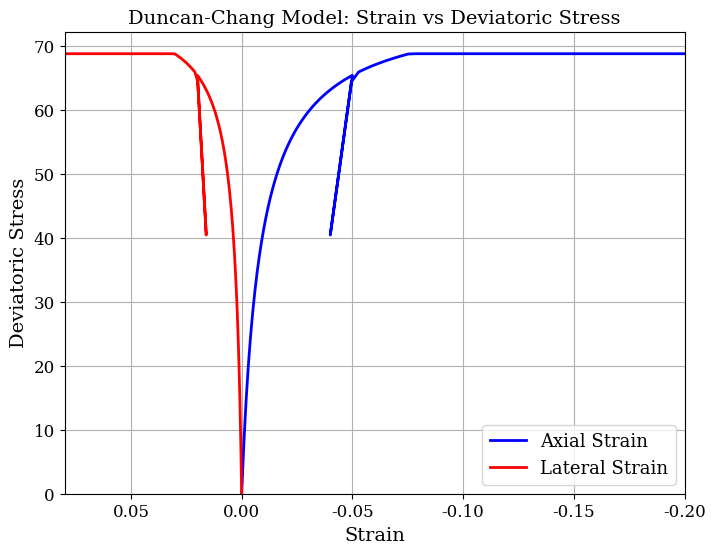

Write the Python code that produced this figure.
# $$CC391
# -*- coding: UTF-8 -*-
"""
@Project ：PyTriaxial
@File    ：Duncan-Chang.py
@IDE     ：PyCharm 
@Author  ：Arjie.
@Date    ：2025-02-07 13:24 
"""
import numpy as np
import math
import sys


# ------------------------------------------------------------------------------
# Helper function: Sine of an angle (input angle in degrees)
def sind(angle_deg):
    """
    Calculate the sine value of an angle (in degrees)
    """
    return math.sin(math.radians(angle_deg))


# ------------------------------------------------------------------------------
# Helper function: Cotangent of an angle (input angle in degrees)
def cotand(angle_deg):
    """
    Calculate the cotangent value of an angle (in degrees)
    Note: A division by zero error will occur if the angle is close to 0° or 180°,
    please ensure the input is reasonable.
    """
    tan_val = math.tan(math.radians(angle_deg))
    if abs(tan_val) < 1e-12:
        return float('inf')
    return 1.0 / tan_val


# ------------------------------------------------------------------------------
# Helper function: Calculate the Euclidean norm of a vector
def norm2(vector):
    """
    Calculate the Euclidean norm of a vector
    """
    return np.linalg.norm(vector)


# ------------------------------------------------------------------------------
def Invariants(Sigma, nsigma):
    """
    Calculate the deviatoric stress vector of the stress vector Sigma, along with several stress invariants.

    Input:
      Sigma  -- numpy array, contains stress components, the length is determined by nsigma:
                nsigma = 3: Principal stresses, Sigma = [SigP_1, SigP_2, SigP_3]
                nsigma = 4: Plane stress or plane strain/axisymmetric problem,
                           Sigma = [sig_x, sig_y, sig_z, tau_xy] (sig_z is the out-of-plane stress)
                nsigma = 6: 3D stress state,
                           Sigma = [sig_x, sig_y, sig_z, tau_xy, tau_xz, tau_yz]
      nsigma -- Integer, the number of stress components (3, 4, or 6)

    Output:
      S       -- Deviatoric stress vector (numpy array), same size as Sigma,
                 represents components after removing the hydrostatic pressure.
      I1      -- First stress invariant, I1 = sigma_1 + sigma_2 + sigma_3
      J2      -- Second deviatoric stress invariant, J2 = 0.5 * sum(S^2)
      J3      -- Third deviatoric stress invariant (extended formula for 3D)
      lode    -- Lode angle (in radians), range is [-pi/6, pi/6]
      sin3lode-- Sine of three times the Lode angle, formula sin(3*lode) = - (3√3 * J3)/(2*J2^(3/2))
    """
    # Calculate I1 (sum of the first 3 components)
    I1 = np.sum(Sigma[:3])

    if nsigma == 3:
        # Sigma is the principal stress vector
        S = Sigma - I1 / 3.0  # Deviatoric stress vector
        J2 = 0.5 * np.sum(S ** 2)
        J3 = S[0] * S[1] * S[2]

    elif nsigma == 4:
        # Plane stress or axisymmetric case
        S = np.zeros(4, dtype=float)
        S[:3] = Sigma[:3] - I1 / 3.0
        S[3] = Sigma[3]
        J2 = 0.5 * np.sum(S[:3] ** 2) + S[3] ** 2
        J3 = (S[0] ** 3 + S[1] ** 3 + S[2] ** 3 + 3.0 * S[3] ** 2 * (S[0] + S[1])) / 3.0

    elif nsigma == 6:
        # 3D stress state
        S = np.zeros(6, dtype=float)
        S[:3] = Sigma[:3] - I1 / 3.0
        S[3:6] = Sigma[3:6]
        J2 = 0.5 * np.sum(S[:3] ** 2) + np.sum(S[3:6] ** 2)
        J3 = (np.sum(S[:3] ** 3) + 6.0 * S[3] * S[4] * S[5] +
              3.0 * (S[0] * (S[3] ** 2 + S[4] ** 2) +
                     S[1] * (S[3] ** 2 + S[5] ** 2) +
                     S[2] * (S[4] ** 2 + S[5] ** 2))) / 3.0
    else:
        raise ValueError("nsigma must be 3, 4, or 6.")

    if J2 > 0.0:
        sin3lode = -2.598076211353316 * J3 / (J2 ** 1.5)
    else:
        sin3lode = 0.0

    if sin3lode <= -1.0:
        lode = -0.5235987755982988  # -pi/6
    elif sin3lode >= 1.0:
        lode = 0.5235987755982988  # +pi/6
    else:
        lode = math.asin(sin3lode) / 3.0

    return S, I1, J2, J3, lode, sin3lode


# ------------------------------------------------------------------------------
# PrinStressAna function: Calculate principal stresses and sort in descending order
def PrinStressAna(Sigma):
    """
    Calculate the principal stresses of the stress vector Sigma using analytical expressions and sort them in descending order.

    For plane problems (nsigma = 4):
      Input Sigma is a length 4 array, ordered as:
         [sig_x, sig_y, sig_z, tau_xy]  (sig_z is the out-of-plane stress)
      Calculation method:
         sig_av = 0.5*(sig_x + sig_y)
         sig_hj = sqrt((0.5*(sig_x - sig_y))^2 + tau_xy^2)
         Principal stresses are then:
            SigP[0] = sig_av + sig_hj
            SigP[1] = sig_av - sig_hj
            SigP[2] = sig_z
         Then reorder to ensure SigP[0] ≥ SigP[1] ≥ SigP[2].

    For 3D stress state (nsigma = 6):
      Input Sigma is a length 6 array, ordered as:
         [sig_x, sig_y, sig_z, tau_xy, tau_xz, tau_yz]
      Call Invariants to calculate invariants and Lode angle, using the following formulas:
         sigm = I1/3.0   (hydrostatic pressure)
         If sqrt(J2) < 1.0e-12 * abs(I1), then directly take:
            SigP = [sig_x, sig_y, sig_z]
         Otherwise:
            sqJ2 = 1.154700538379252 * sqrt(J2)   (2/sqrt(3))
            SigP[0] = sqJ2 * sin(lode + 2.094395102393195) + sigm
            SigP[1] = sqJ2 * sin(lode) + sigm
            SigP[2] = sqJ2 * sin(lode - 2.094395102393195) + sigm

    For nsigma = 3 (already principal stresses), directly return Sigma sorted in descending order.

    Parameters:
      Sigma: numpy array, stress components. Length is 4 for plane problems, 6 for 3D problems, or 3 for principal stresses.

    Returns:
      SigP: numpy array of length 3, principal stresses [σ₁, σ₂, σ₃] sorted in descending order.
    """
    nsigma = len(Sigma)
    SigP = np.zeros(3, dtype=float)

    if nsigma == 3:
        # Already principal stresses, sort in descending order
        SigP = np.sort(Sigma)[::-1]

    elif nsigma == 4:
        # Plane stress or axisymmetric problem
        sig_av = 0.5 * (Sigma[0] + Sigma[1])
        sig_hj = math.sqrt((0.5 * (Sigma[0] - Sigma[1])) ** 2 + Sigma[3] ** 2)
        SigP[0] = sig_av + sig_hj
        SigP[1] = sig_av - sig_hj
        SigP[2] = Sigma[2]  # Out-of-plane stress

        # Sort
        if Sigma[2] > SigP[0]:
            SigP = np.array([Sigma[2], SigP[0], SigP[1]])
        elif Sigma[2] > SigP[1]:
            SigP = np.array([SigP[0], Sigma[2], SigP[1]])
        # If the above conditions aren't satisfied, SigP[0] ≥ SigP[1] and SigP[2] is the smallest.

    elif nsigma == 6:
        # 3D stress state
        # Call Invariants function (returns values in order: S, I1, J2, J3, lode, sin3lode)
        _, I1, J2, J3, lode, _ = Invariants(Sigma, nsigma)
        sigm = I1 / 3.0  # Hydrostatic pressure

        if math.sqrt(J2) < 1.0e-12 * abs(I1):
            SigP[0] = Sigma[0]
            SigP[1] = Sigma[1]
            SigP[2] = Sigma[2]
        else:
            sqJ2 = 1.154700538379252 * math.sqrt(J2)  # 2/sqrt(3)
            SigP[0] = sqJ2 * math.sin(lode + 2.094395102393195) + sigm
            SigP[1] = sqJ2 * math.sin(lode) + sigm
            SigP[2] = sqJ2 * math.sin(lode - 2.094395102393195) + sigm
    else:
        raise ValueError("Sigma length must be 3 (principal stresses), 4 (plane stress), or 6 (3D stress).")

    # To ensure strict descending order, sort again (in descending order)
    SigP = np.sort(SigP)[::-1]
    return SigP


# ------------------------------------------------------------------------------
# Calculate the elastic stiffness matrix (6x6 matrix)
def GetDDSDDE(E, nu):
    """
    Calculate the elastic stiffness matrix ddsdde (6x6) based on the current Young's modulus E and Poisson's ratio nu

    Parameters:
      E  -- Young's modulus (float)
      nu -- Poisson's ratio (float)

    Returns:
      ddsdde -- 6x6 numpy array, representing the elastic stiffness matrix
    """
    ddsdde = np.zeros((6, 6), dtype=float)

    # Assign values for the first three stress components
    ddsdde[0, 0] = 1.0 - nu
    ddsdde[0, 1] = nu
    ddsdde[0, 2] = nu

    ddsdde[1, 0] = nu
    ddsdde[1, 1] = 1.0 - nu
    ddsdde[1, 2] = nu

    ddsdde[2, 0] = nu
    ddsdde[2, 1] = nu
    ddsdde[2, 2] = 1.0 - nu

    # Shear components
    shear_term = 0.5 * (1.0 - 2.0 * nu)
    ddsdde[3, 3] = shear_term
    ddsdde[4, 4] = shear_term
    ddsdde[5, 5] = shear_term

    ddsdde *= E / ((1.0 + nu) * (1.0 - 2.0 * nu))

    return ddsdde


# ------------------------------------------------------------------------------
# Function to update material modulus, calling PrinStressAna to calculate principal stresses
def GetModulus(stress, props, s_history):
    """
    Calculate the Young's modulus E and parameter s based on the current stress state and material parameters.

    Parameters:
      stress    -- Length 6 numpy array representing the stress tensor
      props     -- Material constants numpy array, ordered as follows:
                   props[0]: E50
                   props[1]: Eur
                   props[2]: nu  (Poisson's ratio)
                   props[3]: phi (friction angle in degrees)
                   props[4]: c   (cohesion)
                   props[5]: Rf
      s_history -- Historical parameter s_history (float)

    Returns:
      E -- Calculated Young's modulus
      s -- Current parameter s
    """
    E50 = props[0]
    Eur = props[1]
    phi = props[3]
    c = props[4]
    Rf = props[5]

    Ei = 2.0 * E50 / (2.0 - Rf)

    # Call PrinStressAna to calculate principal stresses, return sorted principal stresses
    stress_prin = PrinStressAna(stress)
    q = stress_prin[0] - stress_prin[2]

    if stress_prin[0] >= c * cotand(phi):
        qf = 0.0
        s = 1.0
        print("warning: principal stress exceeds limit, shear resistance lost", file=sys.stderr)
    else:
        qf = 2.0 * sind(phi) / (1.0 - sind(phi)) * (-stress_prin[0] + c * cotand(phi))
        s = q / qf

    if s >= 1.0:
        E = 0.0
    elif s >= s_history:
        E = Ei * (1.0 - Rf * s) ** 2
    else:
        E = Eur

    return E, s


# ------------------------------------------------------------------------------
# DuncanChang Subroutine: Main calculation subroutine to update material state
def DuncanChang(stress, statev, ddsdde, stran, dstran,
                ndi, nshr, ntens, nstatv, props, nprops, drot):
    """
    Main calculation subroutine for the DuncanChang constitutive model, used to update stress, state variables, and stiffness matrix.

    Parameters:
      stress  -- Stress tensor, numpy array, length ntens (in/out)
      statev  -- State variable array, numpy array, length nstatv (in/out)
                 Where:
                   statev[0] stores the historical parameter s_history
                   statev[1] records the iteration count k1
                   statev[2] records the final relative error RE
      ddsdde  -- Stiffness matrix, numpy array, shape (ntens, ntens) (in/out)
      stran   -- Total strain (initial state, strain value array)
      dstran  -- Strain increment (array)
      ndi, nshr, ntens, nstatv, nprops -- Integer parameters representing the number of normal stress components, shear components, stress tensor size,
                                          state variable count, and number of material constants
      props   -- Material constants array, numpy array, length nprops
                Where: props[0]: E50, props[1]: Eur, props[2]: nu, props[3]: phi (degrees),
                      props[4]: c, props[5]: Rf
      drot    -- Rotation matrix (3x3), numpy array (in) — not used in this example

    Returns:
      Updated stress, statev, ddsdde
    """
    toler = 0.0001
    nu = props[2]

    T = 1.0
    dt = T
    T_remain = T

    s_history = statev[0]
    if s_history < 0.001:
        s_history = 0.001

    RE = 0.0
    k1_final = 0

    for k1 in range(1, 20001):  # Max 20,000 iterations
        k1_final = k1

        # Step strain increment
        dstran_step = dt * dstran

        # Step 1: Calculate E and s from the current stress and then predict stress stress1
        E, s = GetModulus(stress, props, s_history)
        De1 = GetDDSDDE(E, nu)
        stress1 = stress + np.dot(De1, dstran_step)

        # Step 2: Calculate E and s from the predicted stress stress1 and then predict stress stress2
        E, s = GetModulus(stress1, props, s_history)
        De2 = GetDDSDDE(E, nu)
        stress2 = stress + np.dot(De2, dstran_step)

        # Calculate relative error RE
        numerator = norm2(stress2 - stress1)
        denominator = norm2(stress2 + stress1)
        RE = numerator / denominator if denominator != 0.0 else 0.0

        if RE > toler:
            # If error is large, shorten step size
            dt = 0.8 * math.sqrt(toler / RE) * dt
        else:
            # Accept the result for this step: update stress as the average of the two predictions
            stress = 0.5 * (stress1 + stress2)

            # Update historical stress ratio
            E, s = GetModulus(stress, props, s_history)
            if s > s_history:
                s_history = s

            T_remain -= dt
            if T_remain <= dt:
                dt = T_remain
            if abs(T_remain) < 1e-12:
                break

    # After the loop ends, calculate the final stiffness matrix using the updated stress
    E, s = GetModulus(stress, props, s_history)
    ddsdde[:, :] = GetDDSDDE(E, nu)

    # Update state variables
    if s > statev[0]:
        statev[0] = s
    statev[1] = k1_final
    statev[2] = RE

    return stress, statev, ddsdde


# ------------------------------------------------------------------------------
if __name__ == "__main__":
    import numpy as np
    import math
    import matplotlib.pyplot as plt

    # ================== Simulation Parameters ======================
    # Material parameters
    E50 = 10000.0  # E50
    Eur = 5000.0  # Eur
    nu = 0.4  # Poisson's ratio
    phi = 20.0  # Friction angle [degrees]
    c = 30.0  # Cohesion
    rf = 0.9  # Parameter rf

    PROPS = np.array([E50, Eur, nu, phi, c, rf], dtype=np.float64)
    NPROPS = PROPS.size

    # Initial confining stress: -50 MPa (compression is negative)
    confining_stress = -50.0  # in MPa

    # Loading stages:
    # Stage 1: Load axial strain from 0 to -0.05 (compression)
    steps_stage1 = 50
    # Stage 2: Unload axial strain from -0.05 to -0.04 (unloading 0.01)
    steps_stage2 = 10
    # Stage 3: Further load axial strain from -0.04 to -0.2 (additional -0.16)
    steps_stage3 = 50

    stage1_increments = np.full(steps_stage1, -0.05 / steps_stage1)  # each step -0.001
    stage2_increments = np.full(steps_stage2, 0.01 / steps_stage2)  # each step +0.001 (unloading)
    stage3_increments = np.full(steps_stage3, -0.16 / steps_stage3)  # each step -0.0032

    all_increments = np.concatenate([stage1_increments, stage2_increments, stage3_increments])

    # ================== Initial State ======================
    NTENS = 6  # 3D stress state (6 components)
    NDI = 3  # Number of normal stress components
    NSHR = 3  # Number of shear stress components
    NSTATV = 3  # Number of state variables

    # Initial strain tensor (6 components, all zero)
    strain_tensor = np.zeros(NTENS, dtype=np.float64)

    # Initial stress tensor: normal stresses all equal to confining stress (compression) and zero shear stresses
    stress_tensor = np.array([confining_stress, confining_stress, confining_stress, 0.0, 0.0, 0.0], dtype=np.float64)

    # Initialize state variables and stiffness matrix (to be updated in the UMAT)
    STATEV = np.zeros(NSTATV, dtype=np.float64)
    DDSDDE = np.zeros((NTENS, NTENS), dtype=np.float64)

    # Rotation matrix (not used in this example, so pass identity matrix)
    DROT = np.eye(3, dtype=np.float64)

    # ================== Data Recording ======================
    axial_strain_list = []  # Record axial strain (z-direction, negative for compression)
    lateral_strain_list = []  # Record lateral strain (average of x, y strains, positive for expansion)
    deviatoric_stress_list = []  # Record deviatoric stress: (σ₁ - σ₃) / 2
    principal_stress_list = []  # Record principal stresses (3 components)


    # ----------------- Helper function: Construct strain increment -----------------
    def construct_strain_increment(d_epsilon_z):
        """
        Construct a 6-component strain increment vector from the given axial strain increment d_epsilon_z.
        The axial strain (z-direction, index 2) is taken as d_epsilon_z.
        Lateral strains (x and y, indices 0 and 1) are assumed as -nu * d_epsilon_z,
        ensuring that when axial strain is compressive (negative), lateral strain is tensile (positive).
        """
        d_strain = np.zeros(NTENS, dtype=np.float64)
        d_strain[2] = d_epsilon_z
        d_strain[0] = -nu * d_epsilon_z
        d_strain[1] = -nu * d_epsilon_z
        return d_strain


    # ================== Loading Process Simulation ======================
    for d_epsilon_z in all_increments:
        # Construct strain increment (including lateral components)
        d_strain = construct_strain_increment(d_epsilon_z)

        # Save the current total strain before updating (for UMAT input)
        stran = strain_tensor.copy()
        # Update total strain tensor
        strain_tensor += d_strain

        # Call the constitutive model update function (DuncanChang)
        # DuncanChang updates stress_tensor, STATEV, DDSDDE in-place.
        stress_tensor, STATEV, DDSDDE = DuncanChang(
            stress_tensor, STATEV, DDSDDE, stran, d_strain,
            NDI, NSHR, NTENS, NSTATV, PROPS, NPROPS, DROT
        )

        # Extract principal stresses (for a 3D stress state, stress_tensor has 6 components)
        principal = PrinStressAna(stress_tensor)
        # Compute deviatoric stress: (σ₁ - σ₃) / 2
        dev_stress = (principal[0] - principal[2]) / 2.0

        # Record axial strain (z-direction, negative value for compression)
        axial_strain = strain_tensor[2]
        # Record lateral strain: average of x and y strains (assumed positive for expansion)
        lateral_strain = (strain_tensor[0] + strain_tensor[1]) / 2.0

        axial_strain_list.append(axial_strain)
        lateral_strain_list.append(lateral_strain)
        deviatoric_stress_list.append(dev_stress)
        principal_stress_list.append(principal.copy())

        axial_strain_list.insert(0, 0)  # Add 0 to axial strain list
        deviatoric_stress_list.insert(0, 0)  # Add 0 to deviatoric stress list
        lateral_strain_list.insert(0, 0)  # Add 0 to lateral strain list

    # ================== Plotting ======================

    plt.figure(figsize=(8, 6))

    # Plot axial strain vs. deviatoric stress (axial strain is negative)
    plt.plot(axial_strain_list, deviatoric_stress_list, 'b-o', label='Axial Strain',
             markersize=0, linewidth=2)

    # Plot lateral strain vs. deviatoric stress (lateral strain is positive)
    plt.plot(lateral_strain_list, deviatoric_stress_list, 'r-s', label='Lateral Strain',
             markersize=0, linewidth=2)

    # Font settings for labels, title, ticks, and legend
    font_settings = {'family': 'serif', 'weight': 'normal', 'size': 14}  # Modify size as needed

    # Set axis labels with Times New Roman font
    plt.xlabel('Strain', fontdict=font_settings)
    plt.ylabel('Deviatoric Stress', fontdict=font_settings)

    # Set title with Times New Roman font
    plt.title('Duncan-Chang Model: Strain vs Deviatoric Stress',
              fontdict={'family': 'serif', 'weight': 'normal', 'size': 14})

    # Set legend with Times New Roman font using prop for font properties
    legend = plt.legend(prop={'family': 'serif', 'weight': 'normal', 'size': 13})
    # Make the legend draggable
    legend.set_draggable(True)

    # Set grid and apply the Times New Roman font for grid labels (axis ticks)
    plt.grid(True)
    plt.xticks(fontsize=12, family='serif')  # Set font and size for x-axis ticks
    plt.yticks(fontsize=12, family='serif')  # Set font and size for y-axis ticks

    # Set x-axis limits: left end from lateral strain maximum (positive) and right end from axial strain minimum (negative)
    if lateral_strain_list and axial_strain_list:
        x_left = max(lateral_strain_list)
        x_right = min(axial_strain_list)
        plt.xlim(x_left, x_right)

    # Set the y-axis limits to make sure no negative values are shown
    plt.ylim(bottom=0)  # Only show y-axis values greater than or equal to 0

    # Show the plot
    plt.show()
